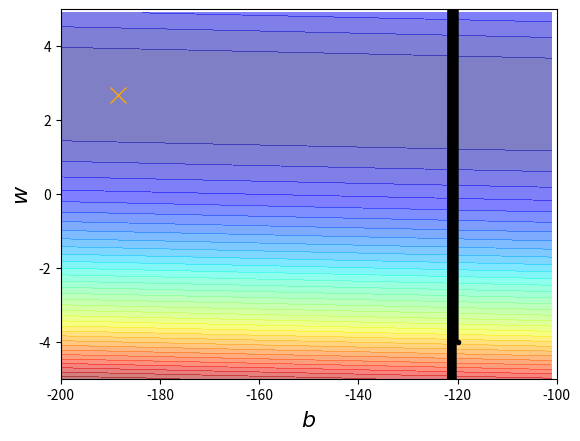

Reproduce this figure in Python.
import numpy as np
import matplotlib.pyplot as plt

x_data=[338,333,328,207,226,25,179,60,208,606]
y_data=[640,633,619,393,428,27,193,66,226,1591]

x=np.arange(-200,-100,1)
y=np.arange(-5,5,0.1)
Z=np.zeros((len(x),len(y)))
X,Y=np.meshgrid(x,y)
for i in range(len(x)):
    for j in range(len(y)):
        b=x[i]
        w=y[j]
        Z[j][i]=0
        for n in range(len(x_data)):
            Z[j][i]=Z[j][i]+(y_data[n]-(b+w*x_data[n]))**2
        Z[j][i]=Z[j][i]/len(x_data)

b=-120
w=-4
lr=0.001
it=10000

b_history=[b]
w_history=[w]

for i in range(it):
        b_grad=0.0
        w_grad=0.0
        for n in range(len(x_data)):
            b_grad=b_grad-2.0*(y_data[n]-(b+w*x_data[n]))
            w_grad=w_grad-2.0*(y_data[n]-(b+w*x_data[n]))*x_data[n]
        b=b-lr*b_grad

        w=w-lr*w_grad

        b_history.append(b)
        w_history.append(w)

plt.contourf(x,y,Z,50,alpha=0.5,cmap=plt.get_cmap('jet'))
plt.plot([-188.4],[2.67],'x',ms=12,markeredgewidth=1,color='orange')
plt.plot(b_history,w_history,'o-',ms=3,lw=1.5,color='black')
plt.xlim(-200,-100)
plt.ylim(-5,5)
plt.xlabel(r'$b$',fontsize=16)
plt.ylabel(r'$w$',fontsize=16)
plt.show()



